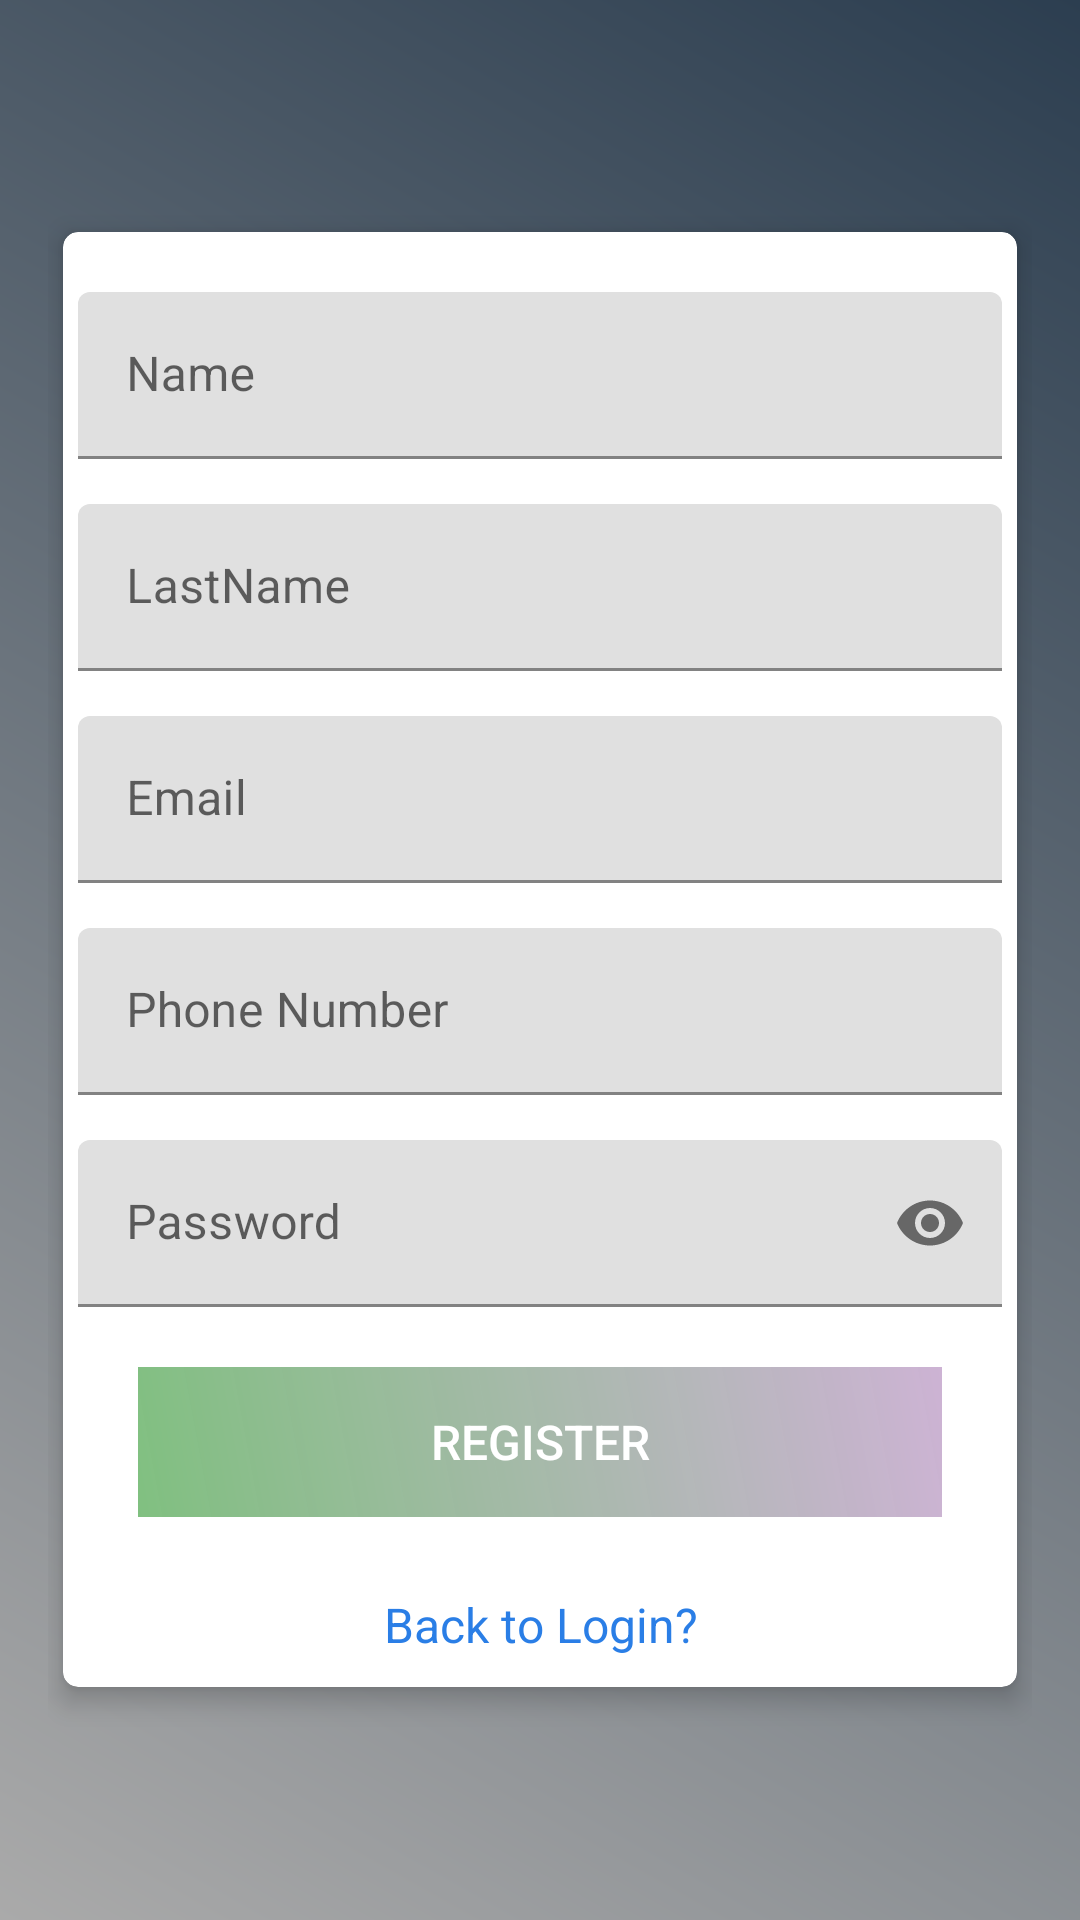

Here is an Android app screen rendered from its layout file. Give the layout XML and the strings, colors and styles it references.
<!-- AndroidManifest.xml: application theme Theme.MobileApp -->
<!-- res/layout/activity_register.xml -->
<?xml version="1.0" encoding="utf-8"?>
<ScrollView xmlns:android="http://schemas.android.com/apk/res/android"
    xmlns:app="http://schemas.android.com/apk/res-auto"
    xmlns:tools="http://schemas.android.com/tools"
    android:layout_width="match_parent"
    android:layout_height="match_parent"
    android:background="@drawable/gradient"
    android:padding="16dp"
    android:scrollbarThumbVertical="@null"
    tools:context=".RegisterActivity">

    <androidx.cardview.widget.CardView
        xmlns:Card_View="http://schemas.android.com/apk/res-auto"
        android:layout_width="match_parent"
        android:layout_height="wrap_content"
        android:layout_gravity="center"
        android:layout_margin="5dp"
        android:padding="10dp"
        Card_View:cardCornerRadius="5dp"
        Card_View:cardElevation="5dp">

        <LinearLayout
            android:layout_width="match_parent"
            android:layout_height="wrap_content"
            android:layout_gravity="center"
            android:layout_margin="5dp"
            android:orientation="vertical">

            <com.google.android.material.textfield.TextInputLayout
                android:id="@+id/nameError"
                android:layout_width="match_parent"
                android:layout_height="wrap_content"
                android:layout_marginTop="5dp">

                <EditText
                    android:id="@+id/name"
                    android:layout_width="match_parent"
                    android:layout_height="wrap_content"
                    android:layout_marginTop="10dp"
                    android:hint="@string/name"
                    android:inputType="textNoSuggestions"
                    android:maxLines="1"

                    android:singleLine="true" />

            </com.google.android.material.textfield.TextInputLayout>

            <com.google.android.material.textfield.TextInputLayout
                android:id="@+id/lastnameError"
                android:layout_width="match_parent"
                android:layout_height="wrap_content"
                android:layout_marginTop="5dp">

                <EditText
                    android:id="@+id/lastname"
                    android:layout_width="match_parent"
                    android:layout_height="wrap_content"
                    android:layout_marginTop="10dp"
                    android:hint="LastName"
                    android:inputType="textNoSuggestions"
                    android:maxLines="1"
                    android:singleLine="true" />
            </com.google.android.material.textfield.TextInputLayout>

            <com.google.android.material.textfield.TextInputLayout
                android:id="@+id/emailError"
                android:layout_width="match_parent"
                android:layout_height="wrap_content"
                android:layout_marginTop="5dp">

                <EditText
                    android:id="@+id/email"
                    android:layout_width="match_parent"
                    android:layout_height="wrap_content"
                    android:layout_marginTop="10dp"
                    android:hint="@string/prompt_email"
                    android:inputType="textEmailAddress"
                    android:maxLines="1"
                    android:singleLine="true" />

            </com.google.android.material.textfield.TextInputLayout>

            <com.google.android.material.textfield.TextInputLayout
                android:id="@+id/phoneError"
                android:layout_width="match_parent"
                android:layout_height="wrap_content"
                android:layout_marginTop="5dp">

                <EditText
                    android:id="@+id/phone"
                    android:layout_width="match_parent"
                    android:layout_height="wrap_content"
                    android:layout_marginTop="10dp"
                    android:hint="@string/phone_number"
                    android:inputType="phone"
                    android:maxLength="12"
                    android:maxLines="1"
                    android:singleLine="true" />
            </com.google.android.material.textfield.TextInputLayout>
            <com.google.android.material.textfield.TextInputLayout
                android:id="@+id/passError"
                android:layout_width="match_parent"
                android:layout_height="wrap_content"
                android:layout_marginTop="5dp"
                app:passwordToggleEnabled="true">

                <EditText
                    android:id="@+id/password"
                    android:layout_width="match_parent"
                    android:layout_height="wrap_content"
                    android:layout_marginTop="10dp"
                    android:hint="@string/prompt_password"
                    android:inputType="textPassword"
                    android:maxLines="1"
                    android:singleLine="true" />
            </com.google.android.material.textfield.TextInputLayout>>

            <Button
                android:id="@+id/register"
                android:layout_width="match_parent"
                android:layout_height="50dp"
                android:layout_margin="20dp"
                android:background="@drawable/button_gradient"
                android:text="@string/register"
                android:textColor="@android:color/white"
                android:textSize="16sp" />

            <TextView
                android:id="@+id/login"
                android:layout_width="match_parent"
                android:layout_height="wrap_content"
                android:layout_marginTop="5dp"
                android:layout_marginBottom="5dp"
                android:gravity="center"
                android:text="@string/not_register"
                android:textColor="@color/colorPrimary"
                android:textSize="16sp" />

        </LinearLayout>
    </androidx.cardview.widget.CardView>


</ScrollView>
<!-- resources referenced by this layout -->
<resources>
  <color name="colorPrimary">#2a7ee6</color>
  <!-- drawable button_gradient (drawable) -->
  <?xml version="1.0" encoding="utf-8"?>
  <shape
      xmlns:android="http://schemas.android.com/apk/res/android"
      android:shape="rectangle">
      <gradient
          android:angle="225"
          android:endColor="#E7B7"
          android:startColor="#CDB3D4"/>
  </shape>
  <!-- drawable gradient (drawable) -->
  <?xml version="1.0" encoding="utf-8"?>
  <shape
      xmlns:android="http://schemas.android.com/apk/res/android"
      android:shape="rectangle">
      <gradient
          android:angle="225"
          android:endColor="@android:color/darker_gray"
          android:startColor=" #2c3e50"/>
  </shape>
  <string name="name">Name</string>
  <string name="not_register">Back to Login?</string>
  <string name="phone_number">Phone Number</string>
  <string name="prompt_email">Email</string>
  <string name="prompt_password">Password</string>
  <string name="register">Register</string>
  <style name="Theme.MobileApp" parent="Theme.MaterialComponents.DayNight.DarkActionBar">
          
          <item name="colorPrimary">@color/thelightblue</item>
          <item name="colorPrimaryVariant">@color/colorPrimary</item>
          <item name="colorOnPrimary">@color/colorPrimaryDark</item>
          
          <item name="colorSecondary">@color/design_default_color_background</item>
          <item name="colorSecondaryVariant">@color/colorPrimaryDark</item>
          <item name="colorOnSecondary">@color/design_default_color_on_secondary</item>
          
          <item name="android:statusBarColor" tools:targetApi="l">?attr/colorPrimaryVariant</item>
          
      </style>
  <color name="thelightblue">#4E85D4</color>
  <color name="colorPrimaryDark">#76a5df</color>
</resources>
